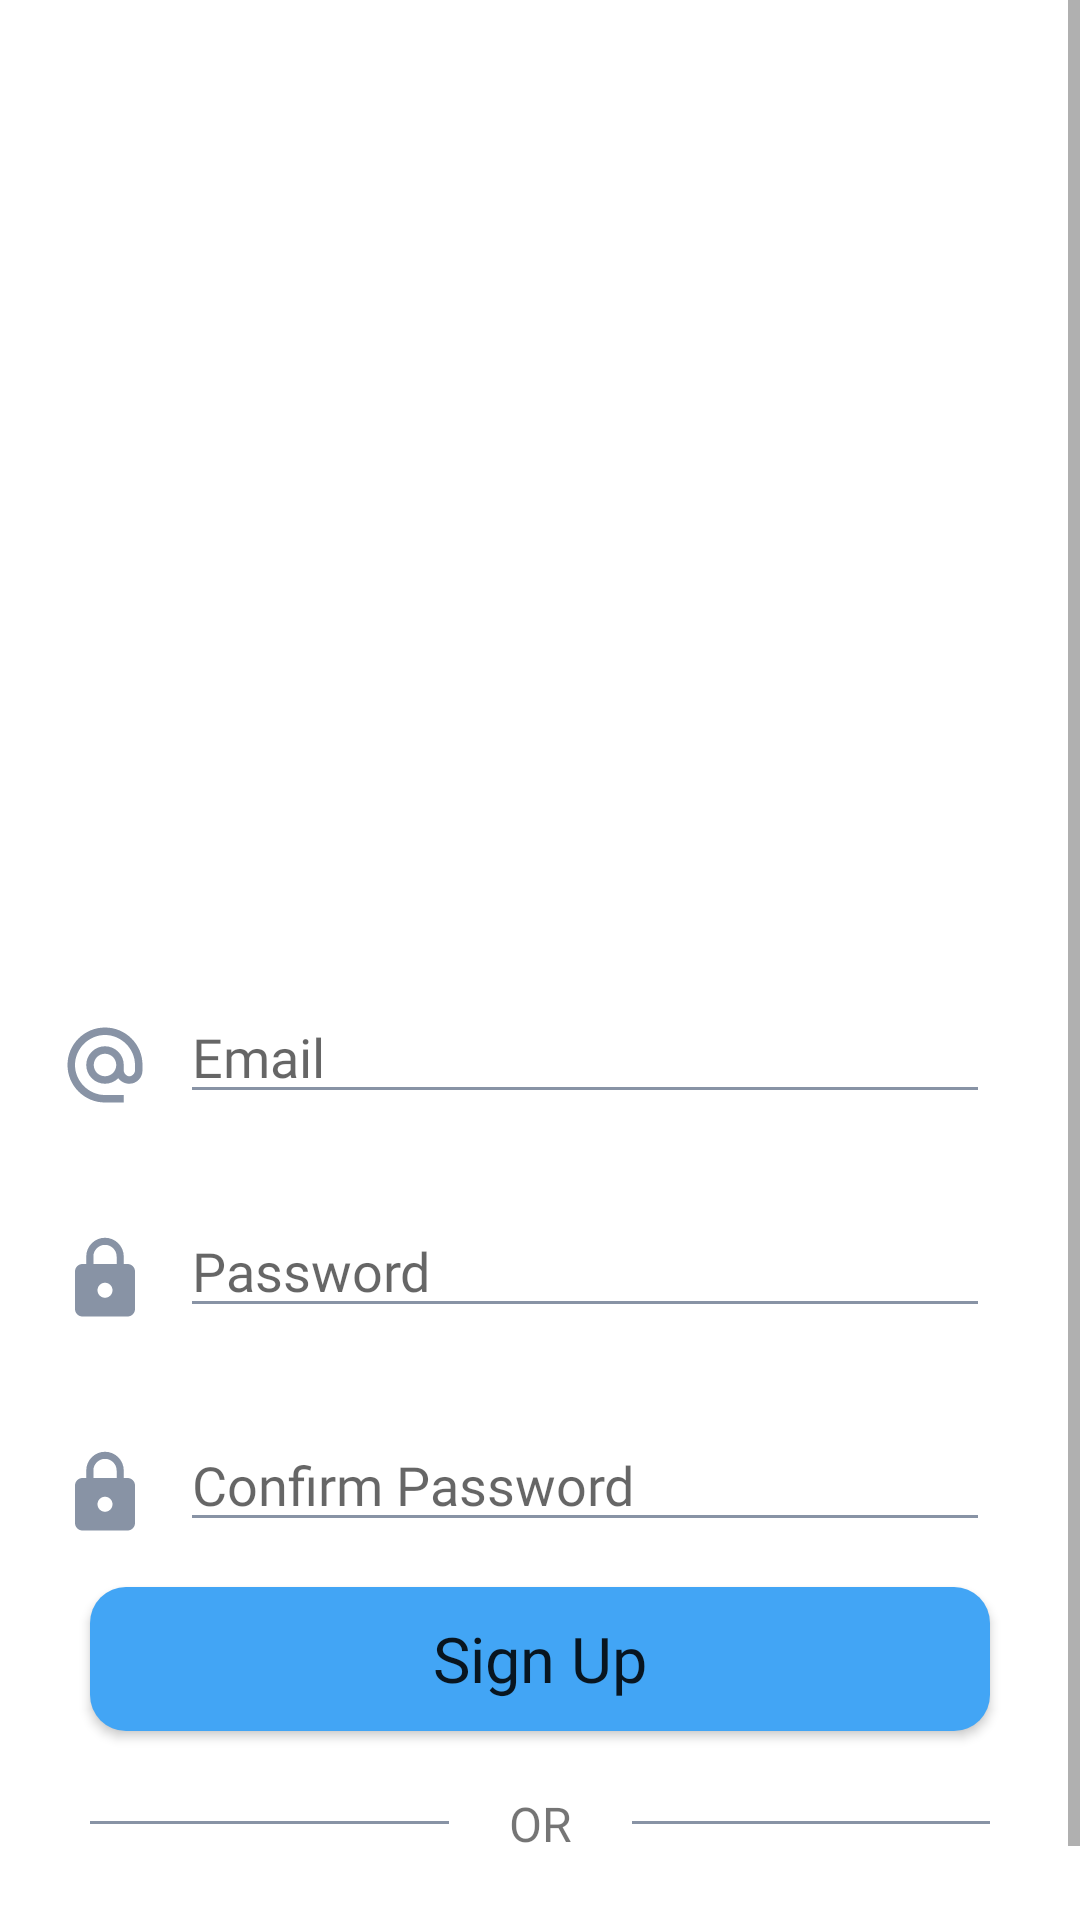

Android layout source for this screen:
<!-- AndroidManifest.xml: application theme Theme.ShareRide -->
<!-- res/layout/activity_email_verification.xml -->
<?xml version="1.0" encoding="utf-8"?>
<ScrollView xmlns:android="http://schemas.android.com/apk/res/android"
    xmlns:app="http://schemas.android.com/apk/res-auto"
    xmlns:tools="http://schemas.android.com/tools"
    android:layout_width="match_parent"
    android:layout_height="match_parent"
    tools:context=".Screens.EmailVerification">

    <androidx.constraintlayout.widget.ConstraintLayout
        android:layout_width="match_parent"
        android:layout_height="0dp">

        <ImageView
            android:id="@+id/signup_image_view"
            app:layout_constraintStart_toStartOf="parent"
            app:layout_constraintTop_toTopOf="parent"
            app:layout_constraintEnd_toEndOf="parent"
            android:layout_width="match_parent"
            android:layout_height="300dp"/>

        <ImageView
            android:id="@+id/email_icon"
            style="@style/signinIcon"
            app:layout_constraintStart_toStartOf="parent"
            app:layout_constraintTop_toBottomOf="@id/signup_image_view"
            android:src="@drawable/email_icon"/>

        <EditText
            android:id="@+id/email_edit_text"
            style="@style/signinEdidText"
            app:layout_constraintStart_toEndOf="@id/email_icon"
            app:layout_constraintEnd_toEndOf="parent"
            app:layout_constraintTop_toBottomOf="@id/signup_image_view"
            android:hint="Email"/>

        <ImageView
            android:id="@+id/password_icon"
            style="@style/signinIcon"
            app:layout_constraintStart_toStartOf="parent"
            app:layout_constraintTop_toBottomOf="@id/email_edit_text"
            android:src="@drawable/lock_icon"/>

        <EditText
            android:id="@+id/password_edit_text"
            style="@style/signinEdidText"
            app:layout_constraintStart_toEndOf="@id/password_icon"
            app:layout_constraintEnd_toEndOf="parent"
            app:layout_constraintTop_toBottomOf="@id/email_edit_text"
            android:hint="Password"
            android:inputType="textPassword"/>

        <ImageView
            android:id="@+id/confirm_password_icon"
            style="@style/signinIcon"
            app:layout_constraintStart_toStartOf="parent"
            app:layout_constraintTop_toBottomOf="@id/password_edit_text"
            android:src="@drawable/lock_icon"/>

        <EditText
            android:id="@+id/confirm_password_edit_text"
            style="@style/signinEdidText"
            app:layout_constraintStart_toEndOf="@id/password_icon"
            app:layout_constraintEnd_toEndOf="parent"
            app:layout_constraintTop_toBottomOf="@id/password_edit_text"
            android:hint="Confirm Password"
            android:inputType="textPassword"/>

        <Button
            android:onClick="signup"
            android:id="@+id/signup_button"
            style="@style/signinButton"
            app:layout_constraintStart_toStartOf="parent"
            app:layout_constraintEnd_toEndOf="parent"
            app:layout_constraintTop_toBottomOf="@id/confirm_password_edit_text"
            android:text="Sign Up" />

        <View
            android:id="@+id/hr_1"
            android:layout_width="0dp"
            android:layout_height="1dp"
            android:background="@color/editTextUnderline"
            app:layout_constraintStart_toStartOf="parent"
            app:layout_constraintEnd_toStartOf="@id/or_text_view"
            app:layout_constraintTop_toBottomOf="@id/signup_button"
            android:layout_marginTop="30dp"
            android:layout_marginEnd="20dp"
            android:layout_marginStart="30dp"/>

        <TextView
            android:id="@+id/or_text_view"
            android:layout_width="wrap_content"
            android:layout_height="wrap_content"
            app:layout_constraintStart_toStartOf="parent"
            app:layout_constraintEnd_toEndOf="parent"
            android:textAlignment="center"
            app:layout_constraintTop_toBottomOf="@id/signup_button"
            android:layout_marginTop="20dp"
            android:text="OR"
            android:textSize="16sp"
            android:fontFamily="@font/poppins_medium"/>

        <View
            android:id="@+id/hr_2"
            android:layout_width="0dp"
            android:layout_height="1dp"
            android:background="@color/editTextUnderline"
            app:layout_constraintStart_toEndOf="@id/or_text_view"
            app:layout_constraintEnd_toEndOf="parent"
            app:layout_constraintTop_toBottomOf="@id/signup_button"
            android:layout_marginTop="30dp"
            android:layout_marginStart="20dp"
            android:layout_marginEnd="30dp"/>

        <androidx.constraintlayout.widget.ConstraintLayout
            android:layout_width="wrap_content"
            android:layout_height="wrap_content"
            app:layout_constraintStart_toStartOf="parent"
            app:layout_constraintEnd_toEndOf="parent"
            android:layout_marginTop="20dp"
            app:layout_constraintTop_toBottomOf="@id/or_text_view">

            <TextView
                android:id="@+id/new_user_text_view"
                android:layout_width="wrap_content"
                android:layout_height="wrap_content"
                android:text="Already a member ?"
                android:textSize="18sp"
                android:layout_marginTop="2dp"
                android:fontFamily="@font/poppins_medium"
                app:layout_constraintStart_toStartOf="parent"
                app:layout_constraintTop_toTopOf="parent"/>

            <TextView
                android:layout_width="wrap_content"
                android:layout_height="wrap_content"
                android:text=" Sign Up"
                android:textSize="20sp"
                android:textColor="@color/colorPrimary"
                android:fontFamily="@font/poppins_semibold"
                app:layout_constraintStart_toEndOf="@id/new_user_text_view"
                app:layout_constraintTop_toTopOf="parent"/>

        </androidx.constraintlayout.widget.ConstraintLayout>

    </androidx.constraintlayout.widget.ConstraintLayout>

</ScrollView>
<!-- resources referenced by this layout -->
<resources>
  <color name="colorPrimary">#42A5F5</color>
  <color name="editTextUnderline">#8893A5</color>
  <!-- drawable lock_icon (drawable) -->
  <vector android:height="48dp" android:tint="#8893A5"
      android:viewportHeight="24" android:viewportWidth="24"
      android:width="48dp" xmlns:android="http://schemas.android.com/apk/res/android">
      <path android:fillColor="@android:color/white" android:pathData="M18,8h-1L17,6c0,-2.76 -2.24,-5 -5,-5S7,3.24 7,6v2L6,8c-1.1,0 -2,0.9 -2,2v10c0,1.1 0.9,2 2,2h12c1.1,0 2,-0.9 2,-2L20,10c0,-1.1 -0.9,-2 -2,-2zM12,17c-1.1,0 -2,-0.9 -2,-2s0.9,-2 2,-2 2,0.9 2,2 -0.9,2 -2,2zM15.1,8L8.9,8L8.9,6c0,-1.71 1.39,-3.1 3.1,-3.1 1.71,0 3.1,1.39 3.1,3.1v2z"/>
  </vector>
  <style name="signinButton">
          <item name="android:layout_width">match_parent</item>
          <item name="android:layout_height">wrap_content</item>
          <item name="android:layout_marginStart">30dp</item>
          <item name="android:layout_marginEnd">30dp</item>
          <item name="android:layout_marginTop">15dp</item>
          <item name="android:textAllCaps">false</item>
          <item name="android:textSize">21sp</item>
          <item name="android:paddingTop">2dp</item>
          <item name="android:paddingBottom">2dp</item>
          <item name="android:fontFamily">@font/poppins_medium</item>
          <item name="android:background">@drawable/login_button_background</item>
      </style>
  <style name="signinEdidText">
          <item name="android:layout_width">0dp</item>
          <item name="android:layout_height">wrap_content</item>
          <item name="android:layout_marginTop">30dp</item>
          <item name="android:layout_marginStart">10dp</item>
          <item name="android:layout_marginEnd">30dp</item>
          <item name="android:cursorVisible">false</item>
          <item name="backgroundTint">@color/editTextUnderline</item>
          <item name="android:fontFamily">@font/poppins_medium</item>
      </style>
  <style name="signinIcon">
          <item name="android:layout_width">30dp</item>
          <item name="android:layout_height">30dp</item>
          <item name="android:layout_marginTop">40dp</item>
          <item name="android:layout_marginStart">20dp</item>
  
      </style>
  <style name="Theme.ShareRide" parent="Theme.MaterialComponents.DayNight.NoActionBar">
          
          <item name="colorPrimary">@color/colorPrimary</item>
          <item name="colorPrimaryVariant">@color/colorPrimary</item>
          <item name="colorOnPrimary">@color/white</item>
          
          <item name="colorSecondary">@color/teal_200</item>
          <item name="colorSecondaryVariant">@color/teal_700</item>
          <item name="colorOnSecondary">@color/black</item>
          
          <item name="android:statusBarColor" tools:targetApi="l">?attr/colorPrimaryVariant</item>
          
          <item name="fontFamily">@font/poppins</item>
      </style>
  <!-- drawable login_button_background (drawable) -->
  <?xml version="1.0" encoding="utf-8"?>
  <selector xmlns:android="http://schemas.android.com/apk/res/android">
      <item>
          <shape android:shape="rectangle">
              <solid android:color="@color/colorPrimary"/>
              <corners android:radius="12dp"/>
          </shape>
      </item>
  </selector>
  <color name="white">#FFFFFFFF</color>
  <color name="teal_200">#FF03DAC5</color>
  <color name="teal_700">#FF018786</color>
  <color name="black">#FF000000</color>
</resources>
